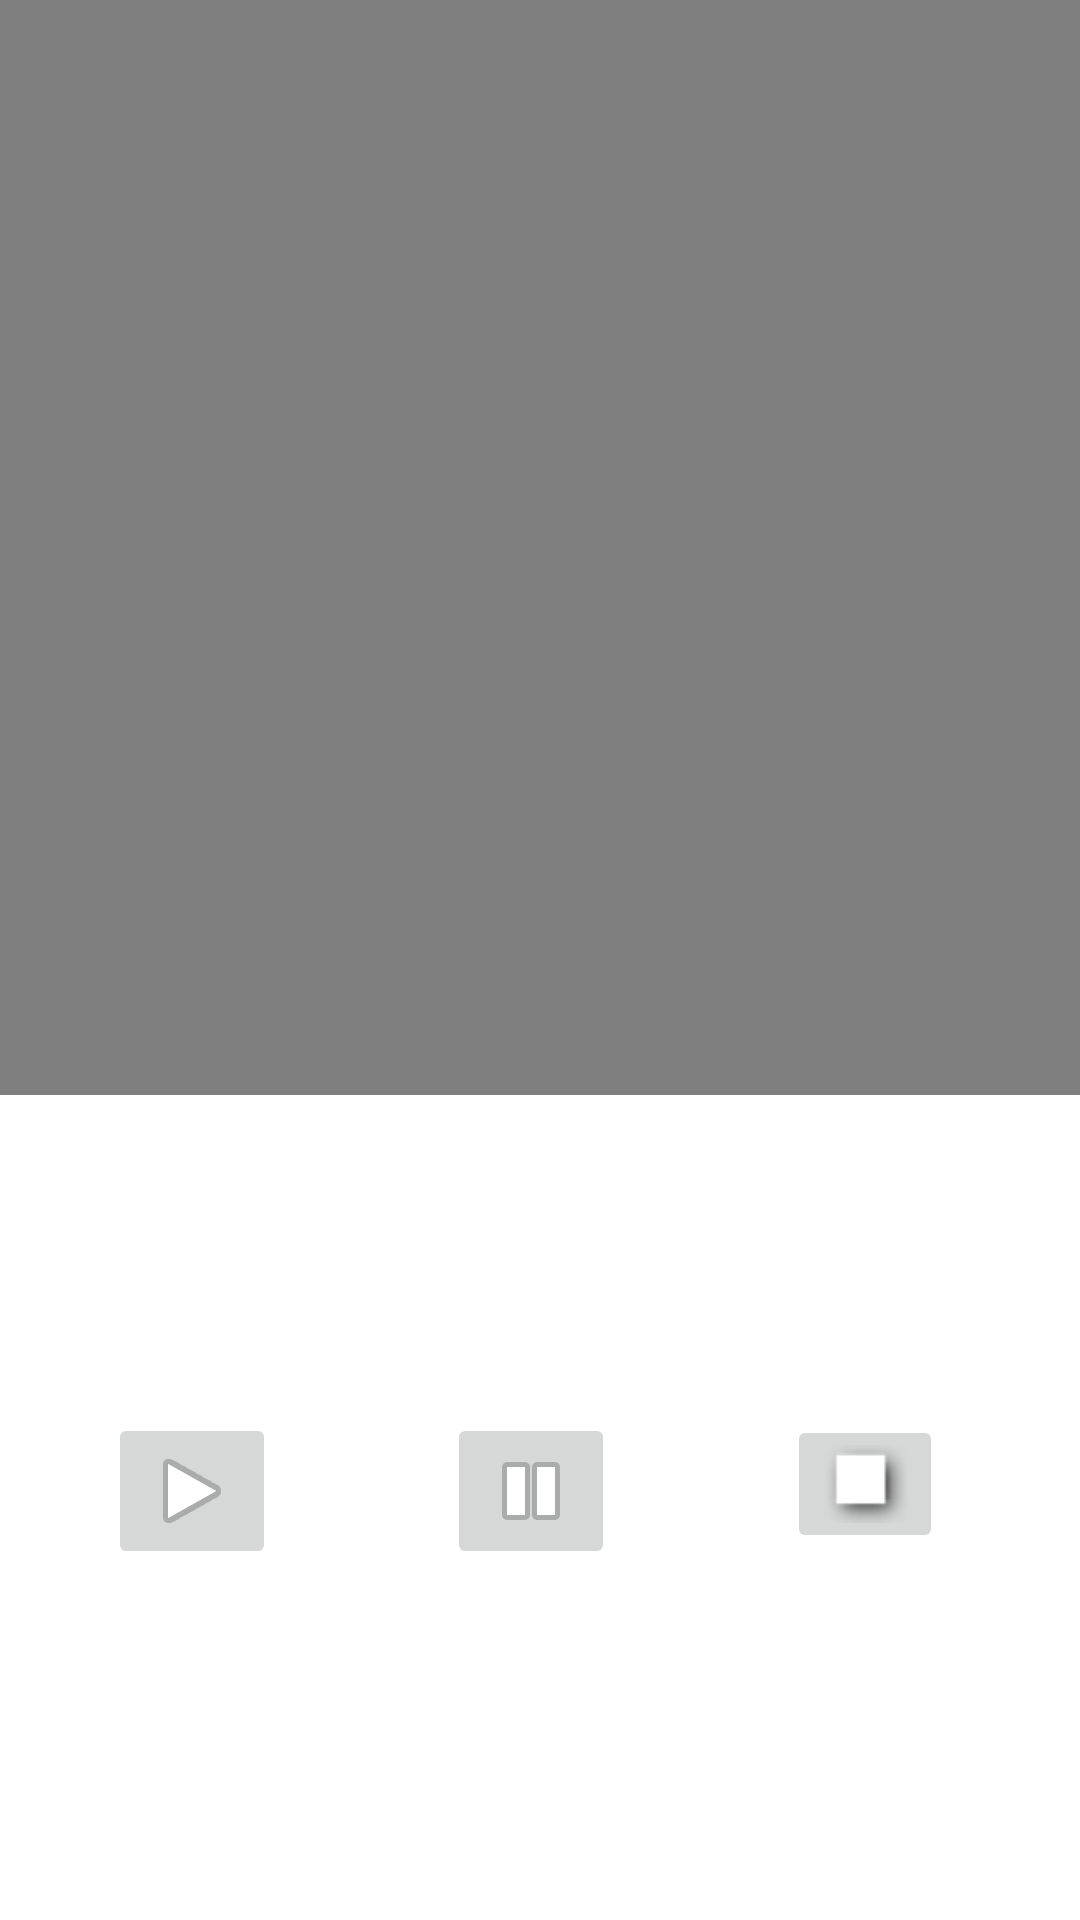

The Android layout XML behind this screen, and the referenced resources:
<!-- AndroidManifest.xml: application theme Theme.FinalMN -->
<!-- res/layout/activity_media.xml -->
<?xml version="1.0" encoding="utf-8"?>
<androidx.constraintlayout.widget.ConstraintLayout xmlns:android="http://schemas.android.com/apk/res/android"
    xmlns:app="http://schemas.android.com/apk/res-auto"
    xmlns:tools="http://schemas.android.com/tools"
    android:layout_width="match_parent"
    android:layout_height="match_parent">

    <ImageButton
        android:id="@+id/btnPlay"
        android:layout_width="wrap_content"
        android:layout_height="wrap_content"
        android:onClick="btnPlay_onClick"
        app:layout_constraintBottom_toBottomOf="parent"
        app:layout_constraintEnd_toEndOf="parent"
        app:layout_constraintHorizontal_bias="0.118"
        app:layout_constraintStart_toStartOf="parent"
        app:layout_constraintTop_toTopOf="parent"
        app:layout_constraintVertical_bias="0.801"
        app:srcCompat="@android:drawable/ic_media_play" />

    <ImageButton
        android:id="@+id/btnStop"
        android:layout_width="wrap_content"
        android:layout_height="wrap_content"
        android:onClick="btnStop_onClick"
        app:layout_constraintBottom_toBottomOf="parent"
        app:layout_constraintEnd_toEndOf="parent"
        app:layout_constraintHorizontal_bias="0.852"
        app:layout_constraintStart_toStartOf="parent"
        app:layout_constraintTop_toTopOf="parent"
        app:layout_constraintVertical_bias="0.794"
        app:srcCompat="@android:drawable/picture_frame" />

    <ImageButton
        android:id="@+id/btnPause"
        android:layout_width="wrap_content"
        android:layout_height="wrap_content"
        android:onClick="btnPause_onClick"
        app:layout_constraintBottom_toBottomOf="parent"
        app:layout_constraintEnd_toEndOf="parent"
        app:layout_constraintHorizontal_bias="0.49"
        app:layout_constraintStart_toStartOf="parent"
        app:layout_constraintTop_toTopOf="parent"
        app:layout_constraintVertical_bias="0.801"
        app:srcCompat="@android:drawable/ic_media_pause" />

    <VideoView
        android:id="@+id/videoView"
        android:layout_width="412dp"
        android:layout_height="365dp"
        app:layout_constraintBottom_toBottomOf="parent"
        app:layout_constraintEnd_toEndOf="parent"
        app:layout_constraintHorizontal_bias="1.0"
        app:layout_constraintStart_toStartOf="parent"
        app:layout_constraintTop_toTopOf="parent"
        app:layout_constraintVertical_bias="0.0" />
</androidx.constraintlayout.widget.ConstraintLayout>
<!-- resources referenced by this layout -->
<resources>
  <style name="Theme.FinalMN" parent="Theme.MaterialComponents.DayNight.DarkActionBar">
          
         
          
          
          <item name="android:statusBarColor" tools:targetApi="l">?attr/colorPrimaryVariant</item>
          
      </style>
</resources>
